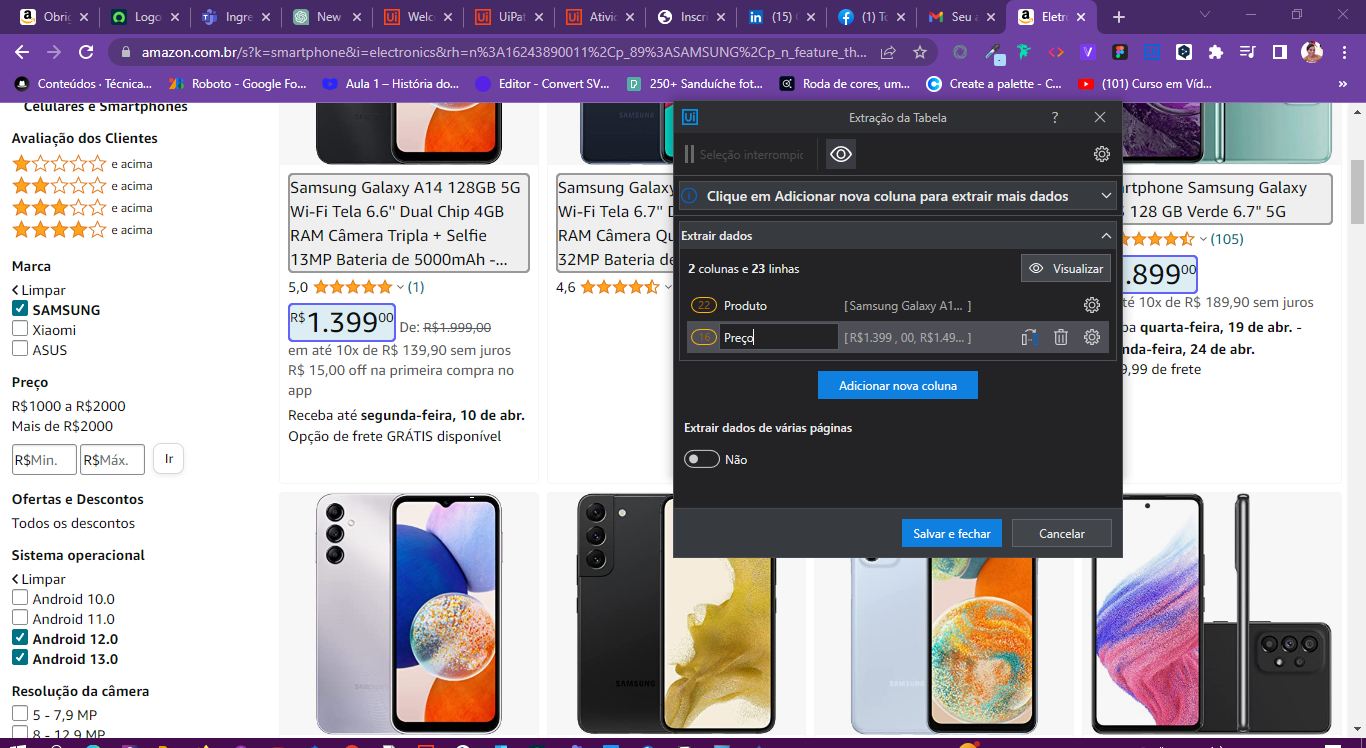
Task: Extração de dados  da Amazon
Workflow: Main

Step 1: get-text from the element in window 'Eletrônicos E Tecnologia - Smartphone - SAMSUNG / Android 13.0, Ou Android 12.0 / 5G / Celulares E Smartpho... Na Amazon.com.br' (chrome.exe)
